Image classification data set "PZT" (banerjeepragyan/DamageDetection on GitHub). Class labels (2): bad, good.

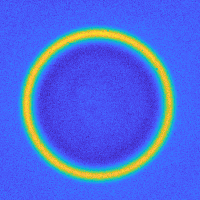
Label: good

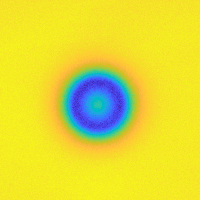
Label: good

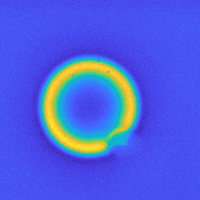
Label: bad

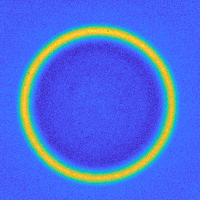
Label: good

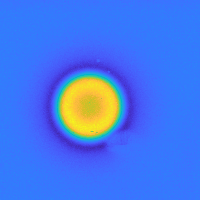
Label: bad

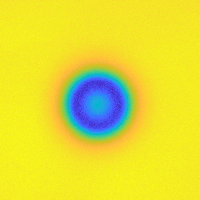
Label: good
